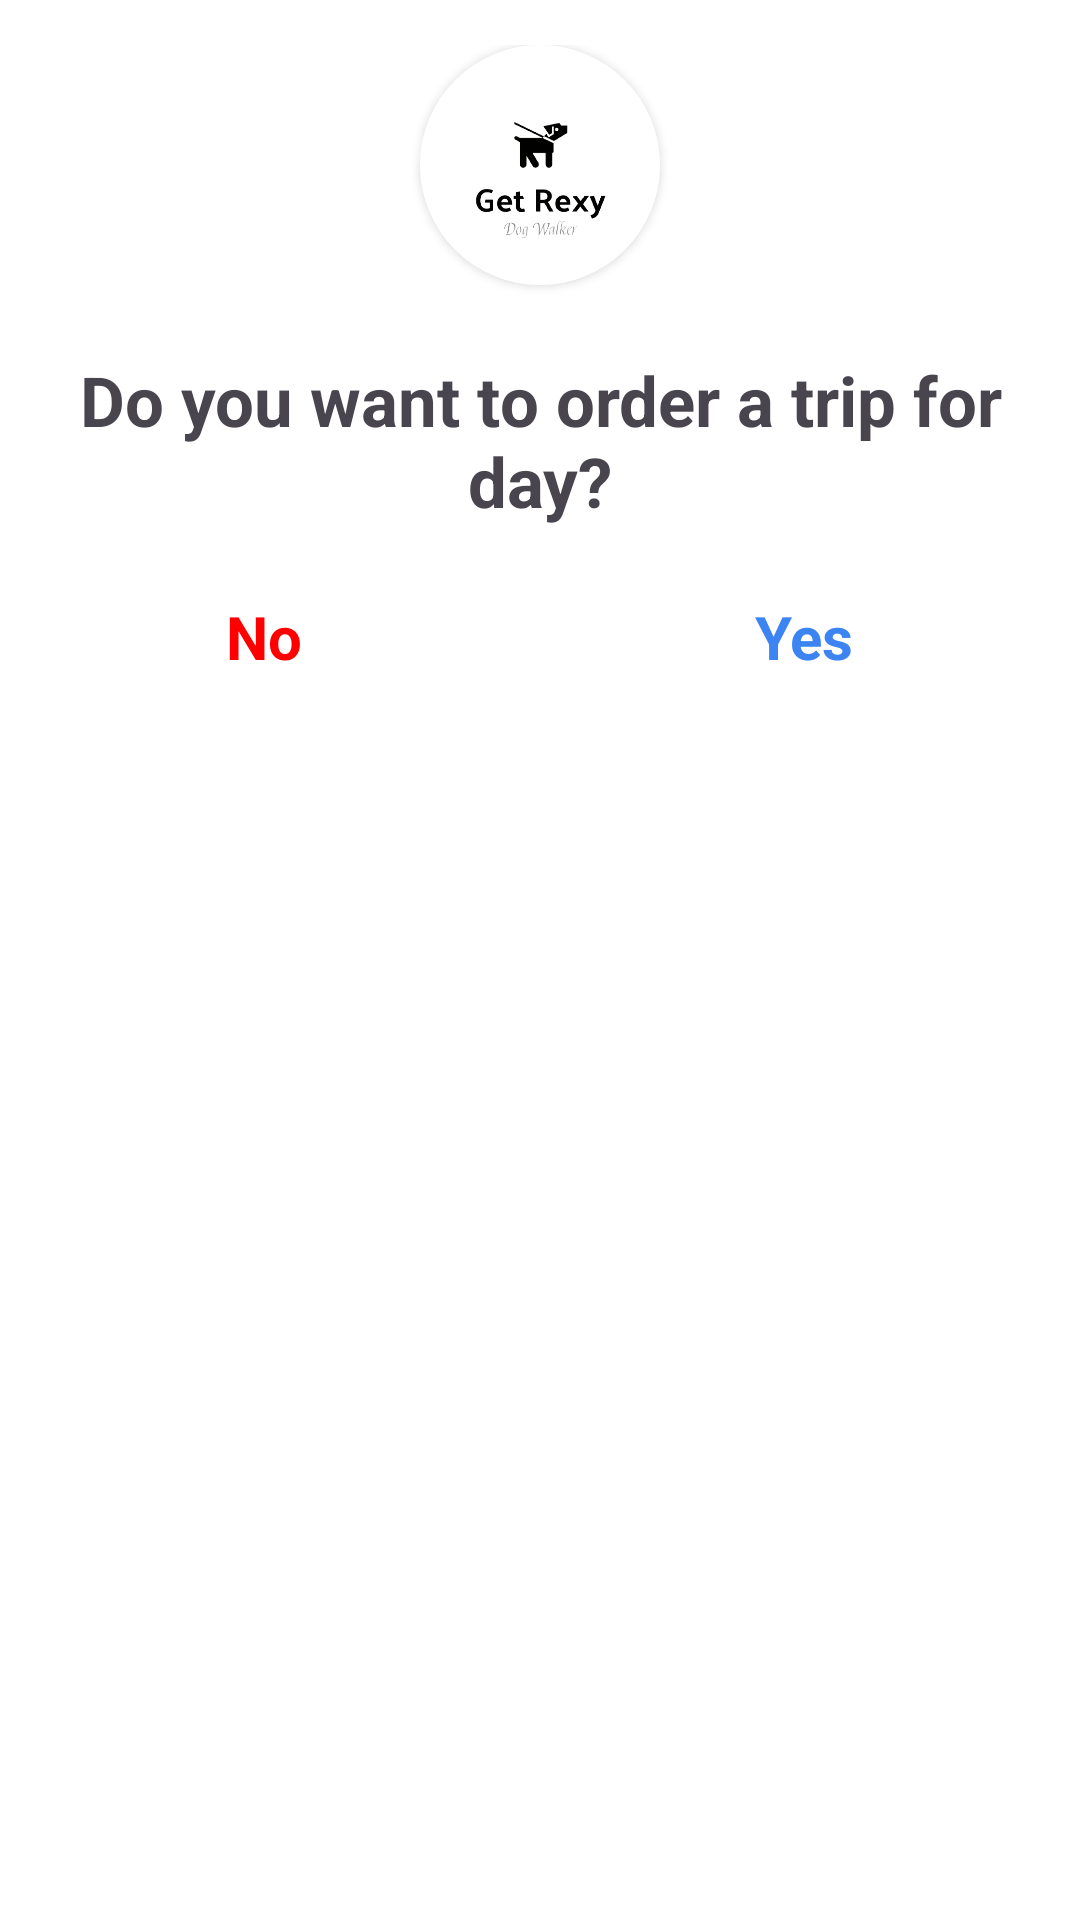

Write the Android layout XML for this screen, with the resource values it uses.
<!-- AndroidManifest.xml: application theme Theme.DoggyWalkerApp -->
<!-- res/layout/custom_trip_picker_dialog.xml -->
<?xml version="1.0" encoding="utf-8"?>
<androidx.constraintlayout.widget.ConstraintLayout xmlns:android="http://schemas.android.com/apk/res/android"
    xmlns:app="http://schemas.android.com/apk/res-auto"
    xmlns:tools="http://schemas.android.com/tools"
    android:layout_width="wrap_content"
    android:layout_height="wrap_content"
    android:background="@color/white"
    android:paddingTop="15dp"
    android:paddingBottom="15dp">

    <RelativeLayout
        android:layout_width="match_parent"
        android:layout_height="match_parent">

        <androidx.cardview.widget.CardView
            android:id="@+id/DialogIcon"
            android:layout_width="wrap_content"
            android:layout_height="wrap_content"
            android:layout_centerHorizontal="true"
            android:layout_gravity="center_horizontal"
            android:background="@color/white"
            app:cardCornerRadius="100dp"
            tools:ignore="MissingConstraints">

            <ImageView
                android:layout_width="80dp"
                android:layout_height="80dp"
                android:layout_centerHorizontal="true"
                android:background="@color/white"
                android:scaleType="centerCrop"
                android:src="@drawable/dog"
                app:shapeAppearanceOverlay="@style/circular" />
        </androidx.cardview.widget.CardView>

        <TextView
            android:id="@+id/mainTxt"
            android:padding="8dp"
            android:layout_width="wrap_content"
            android:layout_height="wrap_content"
            android:layout_below="@id/DialogIcon"
            android:layout_centerHorizontal="true"
            android:layout_marginTop="15dp"
            android:text="Do you want to order a trip for day?"
            android:textSize="23sp"
            android:gravity="center_horizontal"
            android:layout_gravity="center_horizontal"
            android:textStyle="bold" />

        <LinearLayout
            android:layout_width="match_parent"
            android:layout_height="wrap_content"
            android:layout_below="@id/mainTxt"
            android:layout_marginTop="15dp"
            android:gravity="center"
            android:orientation="horizontal"
            android:weightSum="2">


            <TextView
                android:id="@+id/noTxt"
                android:layout_width="wrap_content"
                android:layout_height="wrap_content"
                android:layout_weight="1"
                android:gravity="center"
                android:text="No"
                android:textColor="@color/red"
                android:textSize="20sp"
                android:textStyle="bold" />

            <TextView
                android:id="@+id/yesTxt"
                android:layout_width="wrap_content"
                android:layout_height="wrap_content"
                android:layout_weight="1"
                android:gravity="center"
                android:text="Yes"
                android:textColor="@color/blue"
                android:textSize="20sp"
                android:textStyle="bold" />
        </LinearLayout>
    </RelativeLayout>
</androidx.constraintlayout.widget.ConstraintLayout>
<!-- resources referenced by this layout -->
<resources>
  <color name="blue">#3B84F1</color>
  <color name="red">#FF0000</color>
  <color name="white">#FFFFFFFF</color>
  <!-- drawable dog: png bitmap (drawable, 44936 bytes) -->
  <style name="Theme.DoggyWalkerApp" parent="Base.Theme.DoggyWalkerApp" />
  <style name="Base.Theme.DoggyWalkerApp" parent="Theme.Material3.DayNight.NoActionBar">
          
          
      </style>
</resources>
